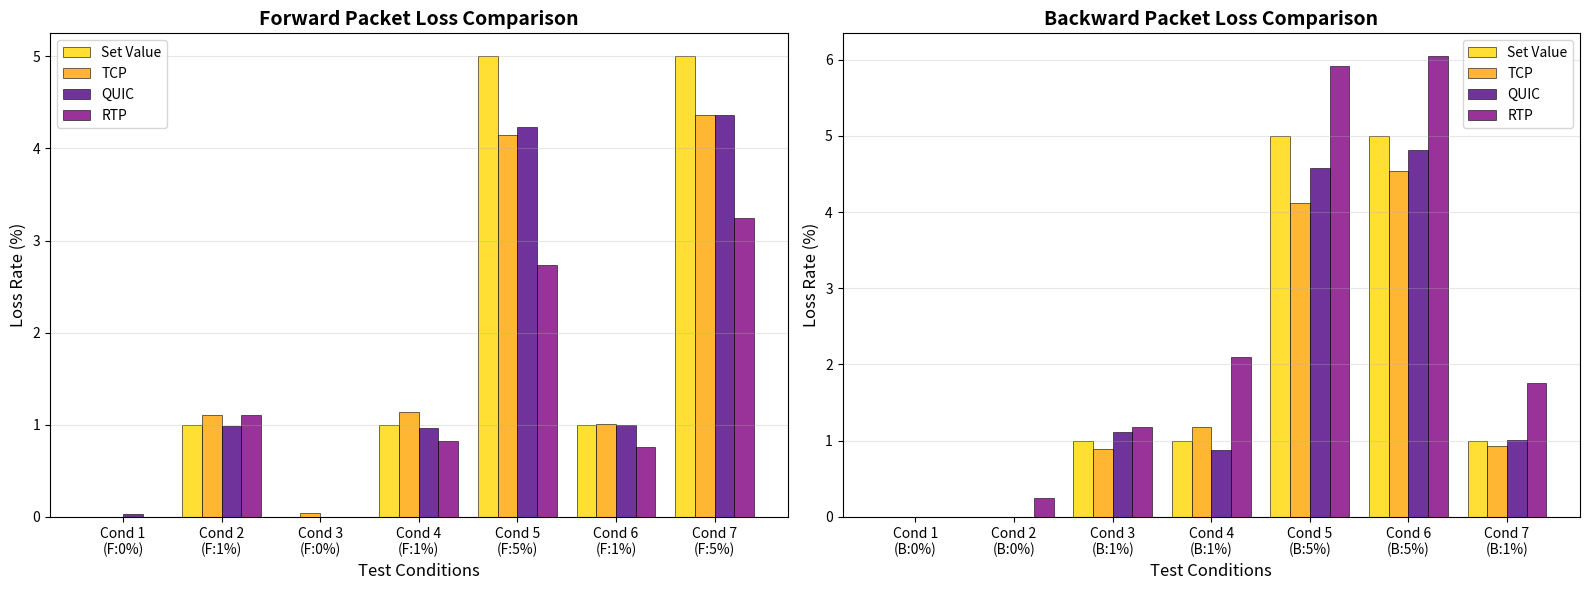

Write Python code to recreate this figure.
import matplotlib.pyplot as plt
import numpy as np
import pandas as pd

# 创建数据
data = {
    'Protocol': ['TCP']*7 + ['QUIC']*7 + ['RTP']*7,
    'Forward_Loss_Set': [0, 1, 0, 1, 5, 1, 5, 0, 1, 0, 1, 5, 1, 5, 0, 1, 0, 1, 5, 1, 5],
    'Forward_Loss_Test': [0, 1.1104, 0.0387, 1.1415, 4.1411, 1.012, 4.3656, 0.0345, 0.99, 0, 0.9699, 4.2301, 0.9952, 4.3632, 0, 1.1022, 0, 0.8248, 2.7322, 0.7617, 3.2499],
    'Backward_Loss_Set': [0, 0, 1, 1, 5, 5, 1, 0, 0, 1, 1, 5, 5, 1, 0, 0, 1, 1, 5, 5, 1],
    'Backward_Loss_Test': [0, 0, 0.8906, 1.1851, 4.1174, 4.5437, 0.9272, 0, 0, 1.1153, 0.8786, 4.5808, 4.8119, 1.0139, 0, 0.2526, 1.1832, 2.0921, 5.9199, 6.0427, 1.7562]
}

df = pd.DataFrame(data)

# 提取设置值（由于所有协议在相同条件下测试，取TCP的设置值作为代表）
set_conditions = df[df['Protocol'] == 'TCP'][['Forward_Loss_Set', 'Backward_Loss_Set']].values
conditions_count = len(set_conditions)

# 设置图形
fig, (ax1, ax2) = plt.subplots(1, 2, figsize=(16, 6))

# 位置设置
x = np.arange(conditions_count)
width = 0.2

# colors = ['#FF0000', '#FFA500', '#FFD700', '#006400', '#0000FF', '#4B0082', '#800080']

# 颜色设置
colors = {
    'Set': '#FFD700',
    'TCP': '#FFA500', 
    'QUIC': '#4B0082',
    'RTP': '#800080'
}

# 前向丢包率柱状图
# 设置值
bars_set_f = ax1.bar(x - width*1.5, set_conditions[:, 0], width, 
                    label='Set Value', color=colors['Set'], alpha=0.8, 
                    edgecolor='black', linewidth=0.5)

# 各协议测试值
bars_tcp_f = ax1.bar(x - width/2, df[df['Protocol'] == 'TCP']['Forward_Loss_Test'], width,
                    label='TCP', color=colors['TCP'], alpha=0.8,
                    edgecolor='black', linewidth=0.5)

bars_quic_f = ax1.bar(x + width/2, df[df['Protocol'] == 'QUIC']['Forward_Loss_Test'], width,
                     label='QUIC', color=colors['QUIC'], alpha=0.8,
                     edgecolor='black', linewidth=0.5)

bars_rtp_f = ax1.bar(x + width*1.5, df[df['Protocol'] == 'RTP']['Forward_Loss_Test'], width,
                    label='RTP', color=colors['RTP'], alpha=0.8,
                    edgecolor='black', linewidth=0.5)

ax1.set_xlabel('Test Conditions', fontsize=12)
ax1.set_ylabel('Loss Rate (%)', fontsize=12)
ax1.set_title('Forward Packet Loss Comparison', fontsize=14, fontweight='bold')
ax1.legend(fontsize=10)
ax1.grid(True, alpha=0.3, axis='y')
ax1.set_xticks(x)
ax1.set_xticklabels([f'Cond {i+1}\n(F:{set_conditions[i,0]}%)' for i in range(conditions_count)])

# 后向丢包率柱状图
# 设置值
bars_set_b = ax2.bar(x - width*1.5, set_conditions[:, 1], width,
                    label='Set Value', color=colors['Set'], alpha=0.8,
                    edgecolor='black', linewidth=0.5)

# 各协议测试值
bars_tcp_b = ax2.bar(x - width/2, df[df['Protocol'] == 'TCP']['Backward_Loss_Test'], width,
                    label='TCP', color=colors['TCP'], alpha=0.8,
                    edgecolor='black', linewidth=0.5)

bars_quic_b = ax2.bar(x + width/2, df[df['Protocol'] == 'QUIC']['Backward_Loss_Test'], width,
                     label='QUIC', color=colors['QUIC'], alpha=0.8,
                     edgecolor='black', linewidth=0.5)

bars_rtp_b = ax2.bar(x + width*1.5, df[df['Protocol'] == 'RTP']['Backward_Loss_Test'], width,
                    label='RTP', color=colors['RTP'], alpha=0.8,
                    edgecolor='black', linewidth=0.5)

ax2.set_xlabel('Test Conditions', fontsize=12)
ax2.set_ylabel('Loss Rate (%)', fontsize=12)
ax2.set_title('Backward Packet Loss Comparison', fontsize=14, fontweight='bold')
ax2.legend(fontsize=10)
ax2.grid(True, alpha=0.3, axis='y')
ax2.set_xticks(x)
ax2.set_xticklabels([f'Cond {i+1}\n(B:{set_conditions[i,1]}%)' for i in range(conditions_count)])

plt.tight_layout()
plt.show()

# 显示测试条件说明
print("测试条件说明:")
for i, (fwd_set, bwd_set) in enumerate(set_conditions):
    print(f"条件 {i+1}: 前向设置丢包率 = {fwd_set}%, 后向设置丢包率 = {bwd_set}%")